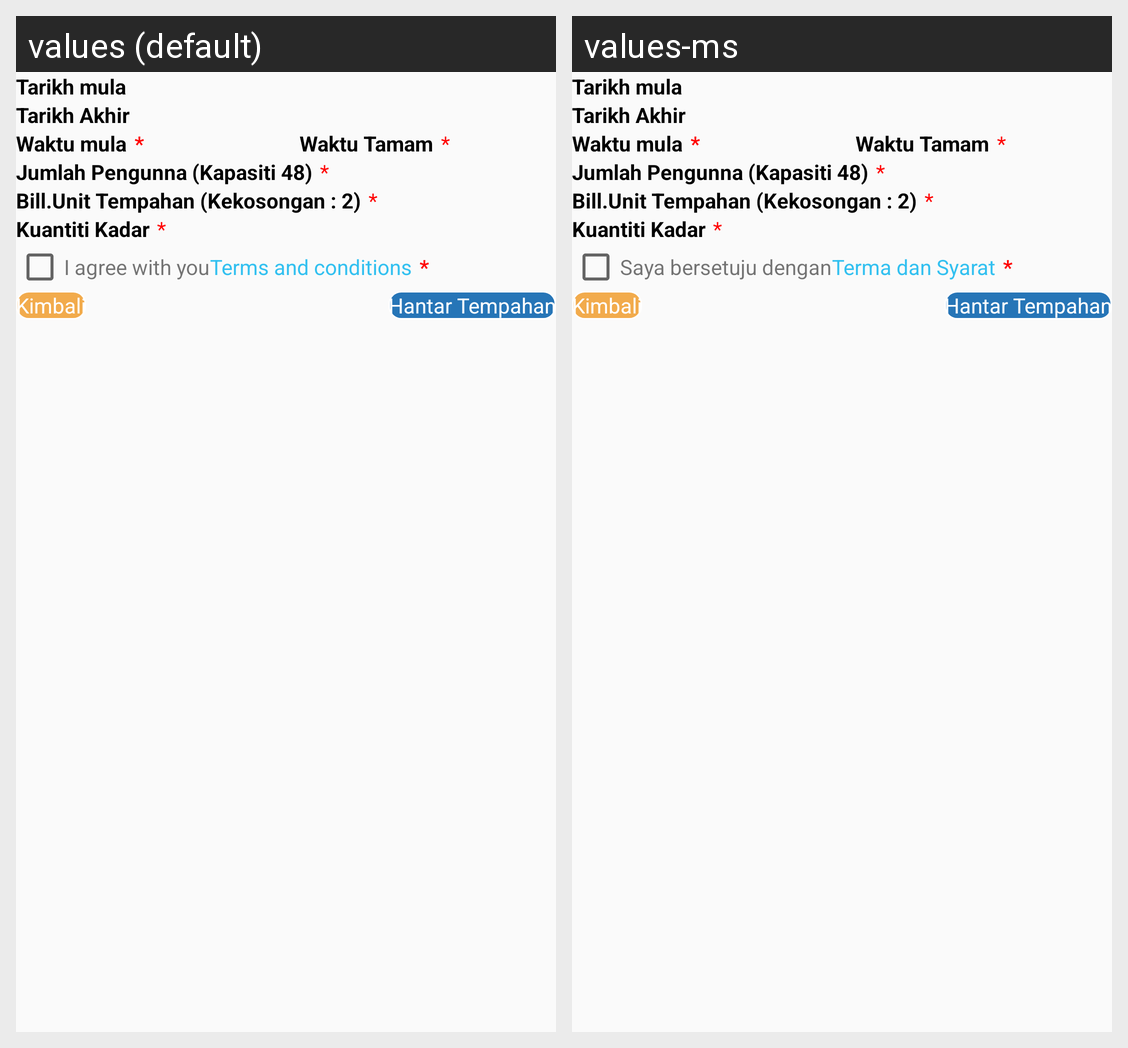

Locale-by-locale string values for the Android screen shown in this grid:
Android screen res/layout/build_design.xml rendered under 2 locales, left to right: values (default), values-ms. Device: Nexus 5 (rendered at 1080×1920; each locale shown at half size, 540×960, under a caption strip naming it); theme AppTheme.
Strings drawn on this screen, with the default value and each locale's value (text and hints the layout hard-codes, and strings that could not be matched under every locale, appear in the picture but are not listed):

agree
  values: I agree with you
  values-ms: Saya bersetuju dengan

trems_and_conditions
  values: Terms and conditions
  values-ms: Terma dan Syarat
